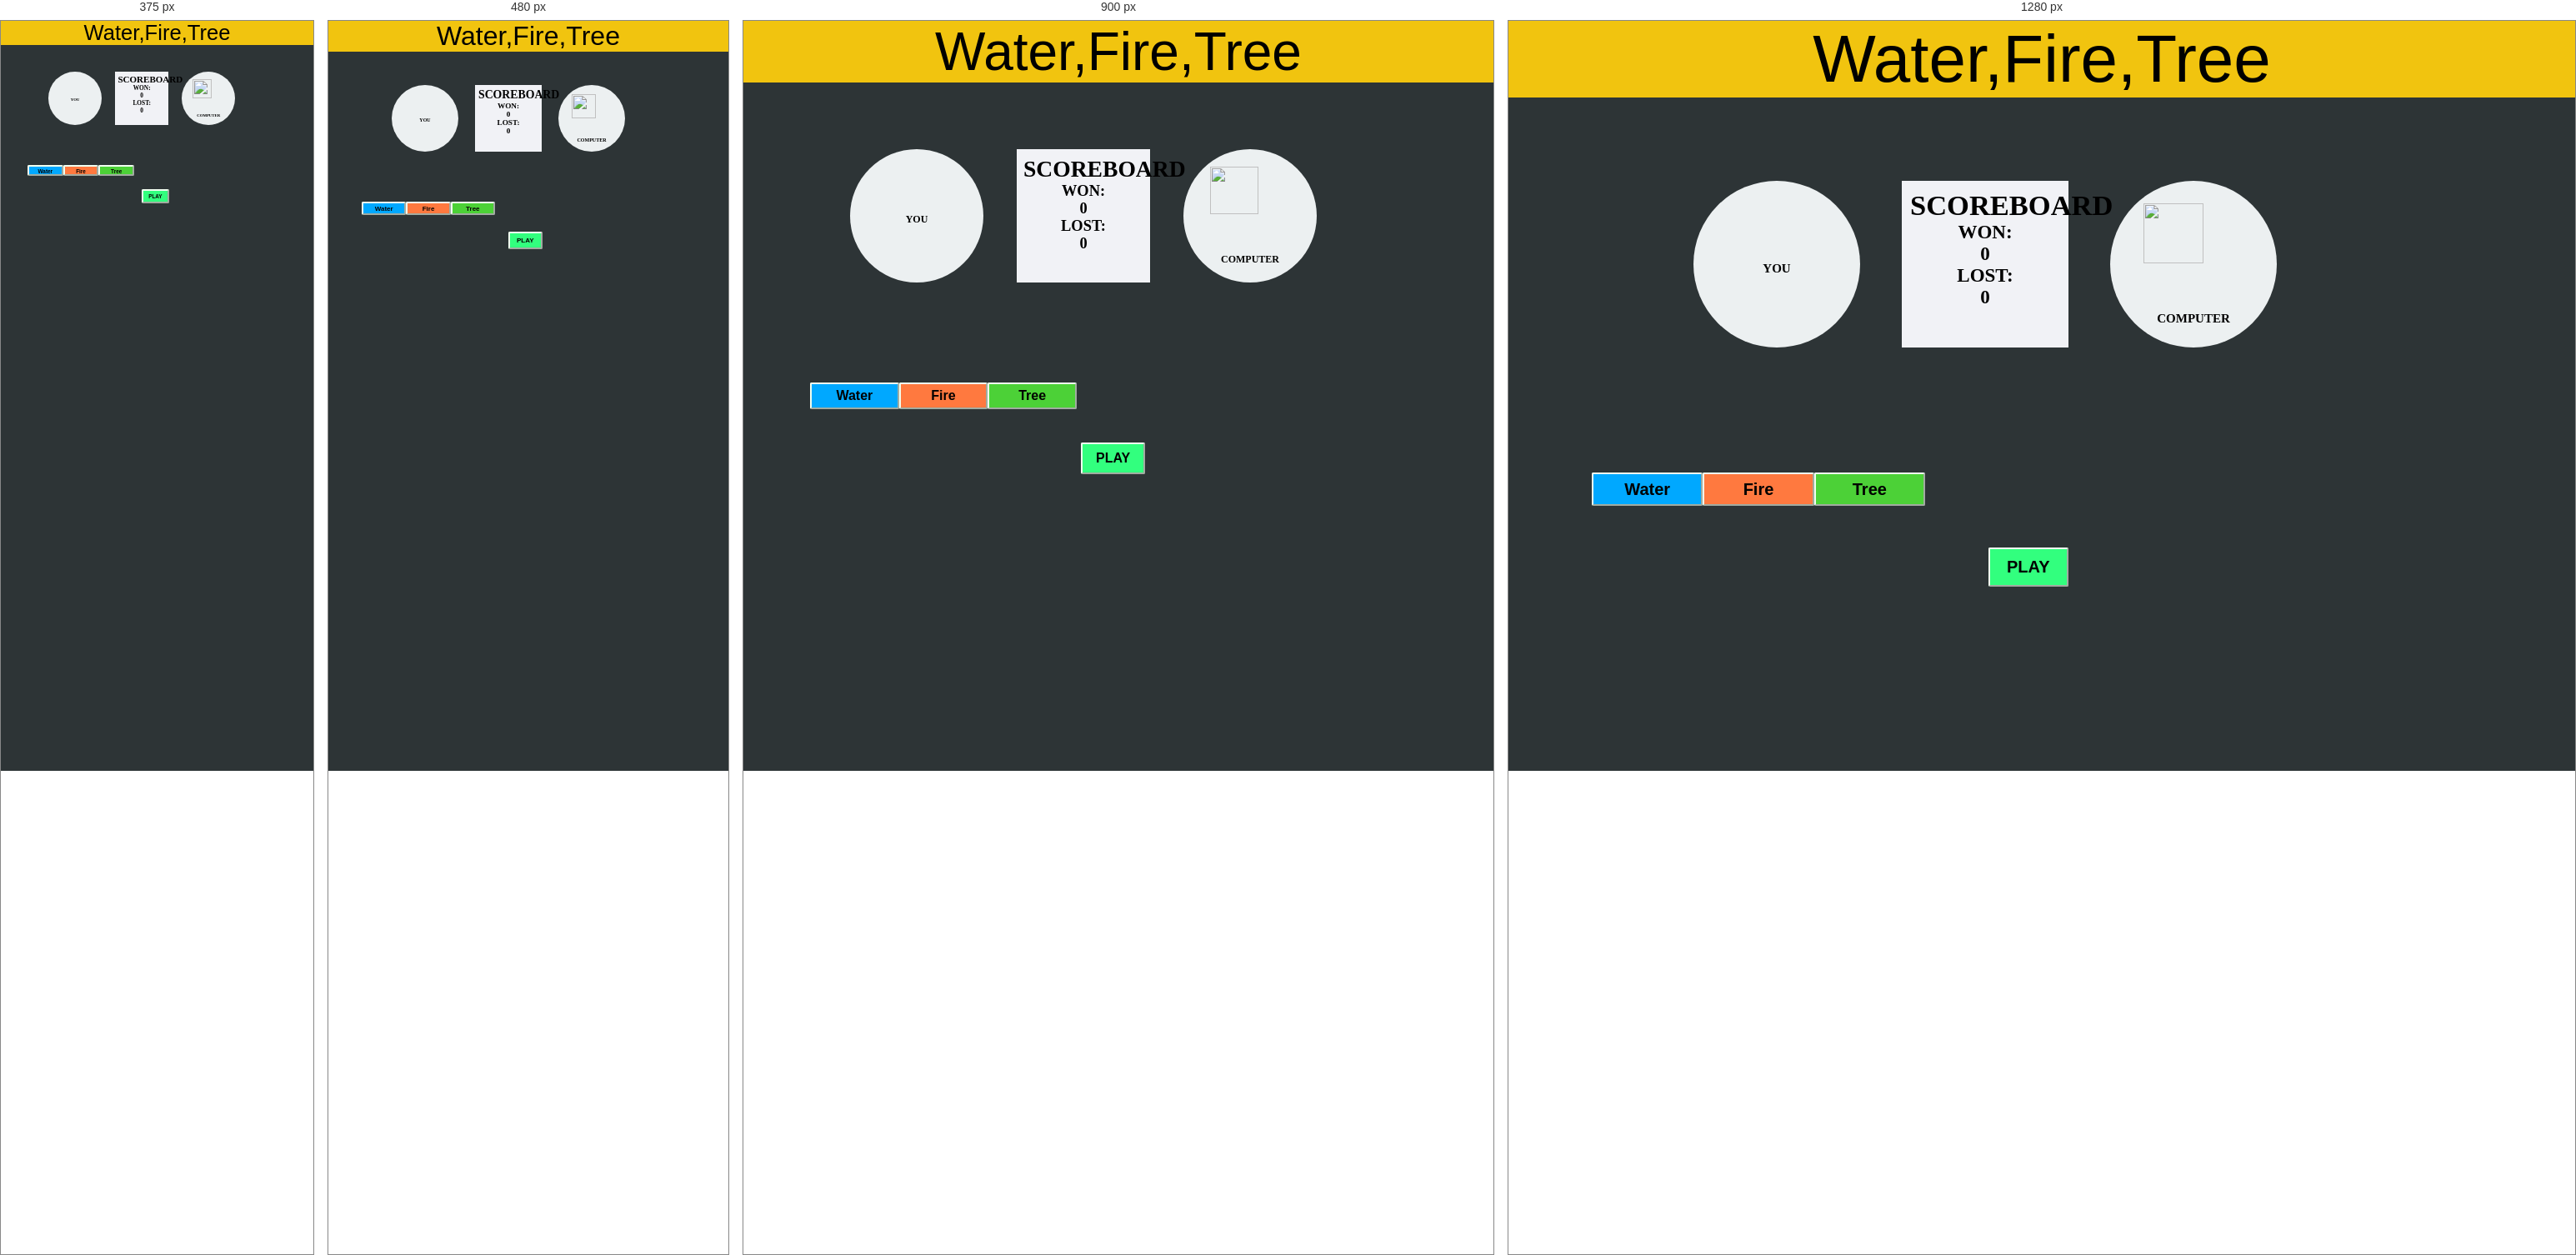
Rendered at 375 px, 480 px, 900 px and 1280 px, left to right.

<!-- file: index.html -->
<!DOCTYPE html>
<html lang="en">

<head>
    <meta charset="UTF-8">
    <meta http-equiv="X-UA-Compatible" content="IE=edge">
    <meta name="viewport" content="width=device-width, initial-scale=1.0">
    <title>Game</title>


    <link rel="stylesheet" href="style.css">
    <script type="module" src="script.js"></script>




</head>

<body>
    <header>
        Water,Fire,Tree
    </header>
    <div class="container">

        <div class="circle1">
            <img id="img1" src="water.jfif" height="70%" alt="" style="display:none;">
            <img id="img2" src="fire.png" height="70%" alt="" style="display:none;">
            <img id="img3" src="tree.jfif" height="70%" alt="" style="display:none;">
            <div class="h2_1">YOU</div>
        </div>

        <div class="scoreboard">
            <h2>SCOREBOARD</h2>
            <div class="won">WON:</div>
            <div class="won_count">0</div>
            <div class="lost">LOST:</div>
            <div class="lost_count">0</div>

        </div>

        <div class="circle2">
            <img id="img" src="q_mark.jpg" height="70%" alt="" style="display:inline;">
            <img id="img4" src="water.jfif" height="70%" alt="" style="display:none;">
            <img id="img5" src="fire.png" height="70%" alt="" style="display:none;">
            <img id="img6" src="tree.jfif" height="70%" alt="" style="display:none;">
            <div class="h2_2">COMPUTER</div>
        </div>
    </div>
    <div class="container1">
        <button type="button" id="water">Water</button>
        <button id="fire">Fire</button>
        <button id="tree">Tree</button>
    </div>
    <button type="button" id="play">PLAY</button>


</body>


<script type="module " src="script.js "></script>

</html>

/* @media block from style.css */
@media only screen and (max-width: 600px) {
    html {
        font-size: 40%;
    }
}

/* @media block from style.css */
@media only screen and (max-width: 1000px) {
    html {
        font-size: 50%;
    }
}

/* @media block from style.css */
@media only screen and (max-width: 800px) {
    html {
        font-size: 45%;
    }
}

/* @media block from style.css */
@media only screen and (max-width: 723px) {
    html {
        font-size: 40%;
    }
}

/* @media block from style.css */
@media only screen and (max-width: 640px) {
    html {
        font-size: 35%;
    }
}

/* @media block from style.css */
@media only screen and (max-width: 560px) {
    html {
        font-size: 25%;
    }
}

/* @media block from style.css */
@media only screen and (max-width: 400px) {
    html {
        font-size: 20%;
    }
}

/* @media block from style.css */
@media only screen and (max-width: 320px) {
    html {
        font-size: 15%;
    }
}